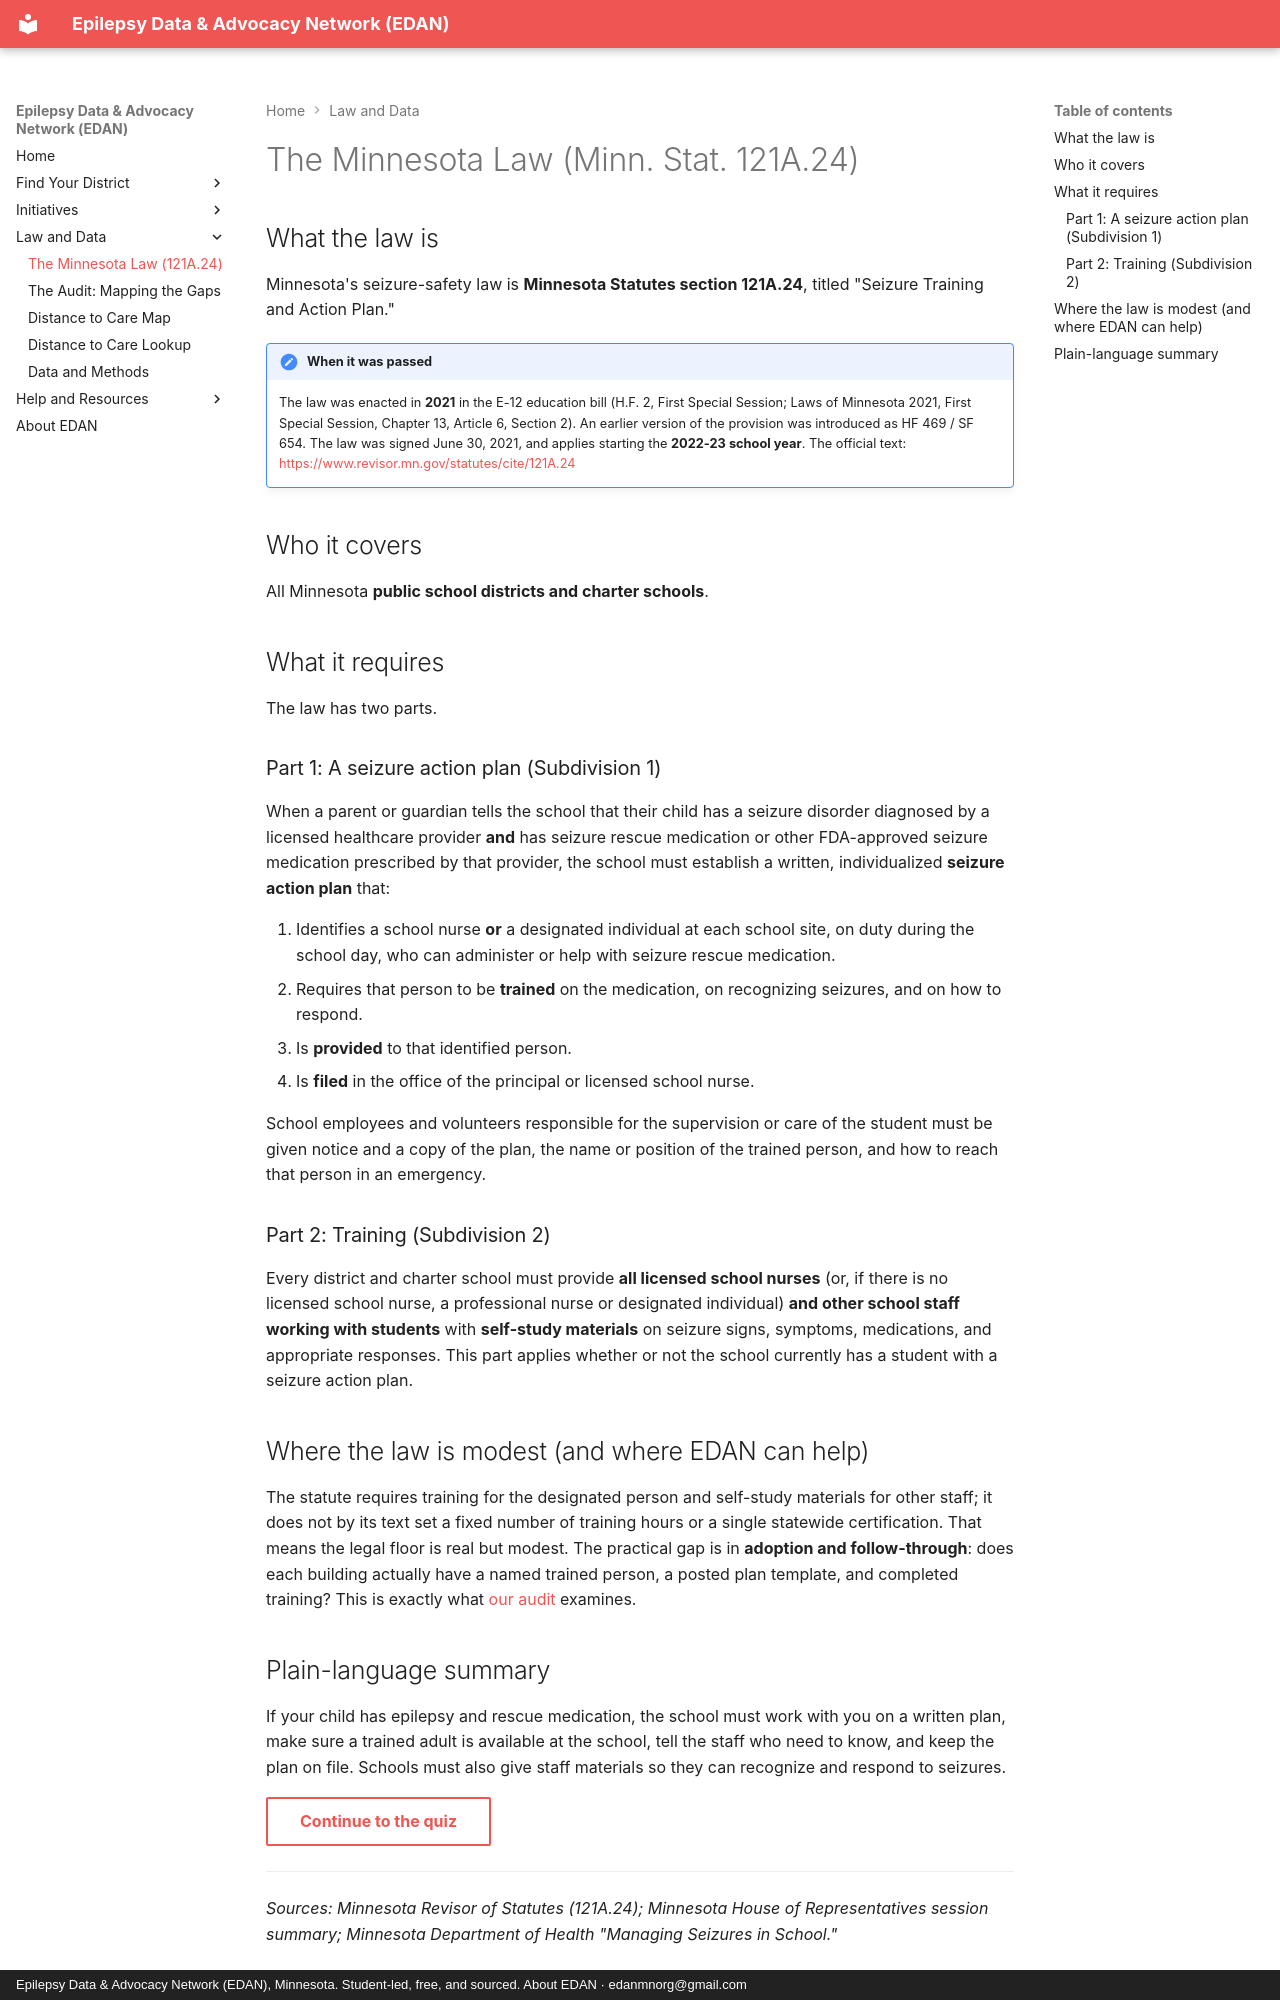

repository: edanmn/edanmn.github.io · page: chapters/03-minnesota-law/index.html · generator: mkdocs · copyright: Epilepsy Data & Advocacy Network (EDAN), Minnesota. Student-led, free, and sourced. About EDAN · edanmnorg@gmail.com

# The Minnesota Law (Minn. Stat. 121A.24)

## What the law is
Minnesota's seizure-safety law is **Minnesota Statutes section 121A.24**, titled "Seizure
Training and Action Plan."

!!! note "When it was passed"
    The law was enacted in **2021** in the E-12 education bill (H.F. 2, First Special Session;
    Laws of Minnesota 2021, First Special Session, Chapter 13, Article 6, Section 2). An earlier
    version of the provision was introduced as HF 469 / SF 654. The law was signed June 30, 2021, and applies starting
    the **2022-23 school year**. The official text: https://www.revisor.mn.gov/statutes/cite/121A.24

## Who it covers
All Minnesota **public school districts and charter schools**.

## What it requires
The law has two parts.

### Part 1: A seizure action plan (Subdivision 1)
When a parent or guardian tells the school that their child has a seizure disorder diagnosed by
a licensed healthcare provider **and** has seizure rescue medication or other FDA-approved
seizure medication prescribed by that provider,
the school must establish a written, individualized **seizure action plan** that:

1. Identifies a school nurse **or** a designated individual at each school site, on duty during
   the school day, who can administer or help with seizure rescue medication.
2. Requires that person to be **trained** on the medication, on recognizing seizures, and on
   how to respond.
3. Is **provided** to that identified person.
4. Is **filed** in the office of the principal or licensed school nurse.

School employees and volunteers responsible for the supervision or care of the student must be
given notice and a copy of the plan, the name or position of the trained person, and how to
reach that person in an emergency.

### Part 2: Training (Subdivision 2)
Every district and charter school must provide **all licensed school nurses** (or, if there is
no licensed school nurse, a professional nurse or designated individual) **and other school
staff working with students** with **self-study materials** on seizure signs, symptoms,
medications, and appropriate responses. This part applies whether or not the school currently
has a student with a seizure action plan.

## Where the law is modest (and where EDAN can help)
The statute requires training for the designated person and self-study materials for other
staff; it does not by its text set a fixed number of training hours or a single statewide
certification. That means the legal floor
is real but modest. The practical gap is in **adoption and follow-through**: does each building
actually have a named trained person, a posted plan template, and completed training? This is
exactly what [our audit](../05-the-data-case-study/index.md) examines.
